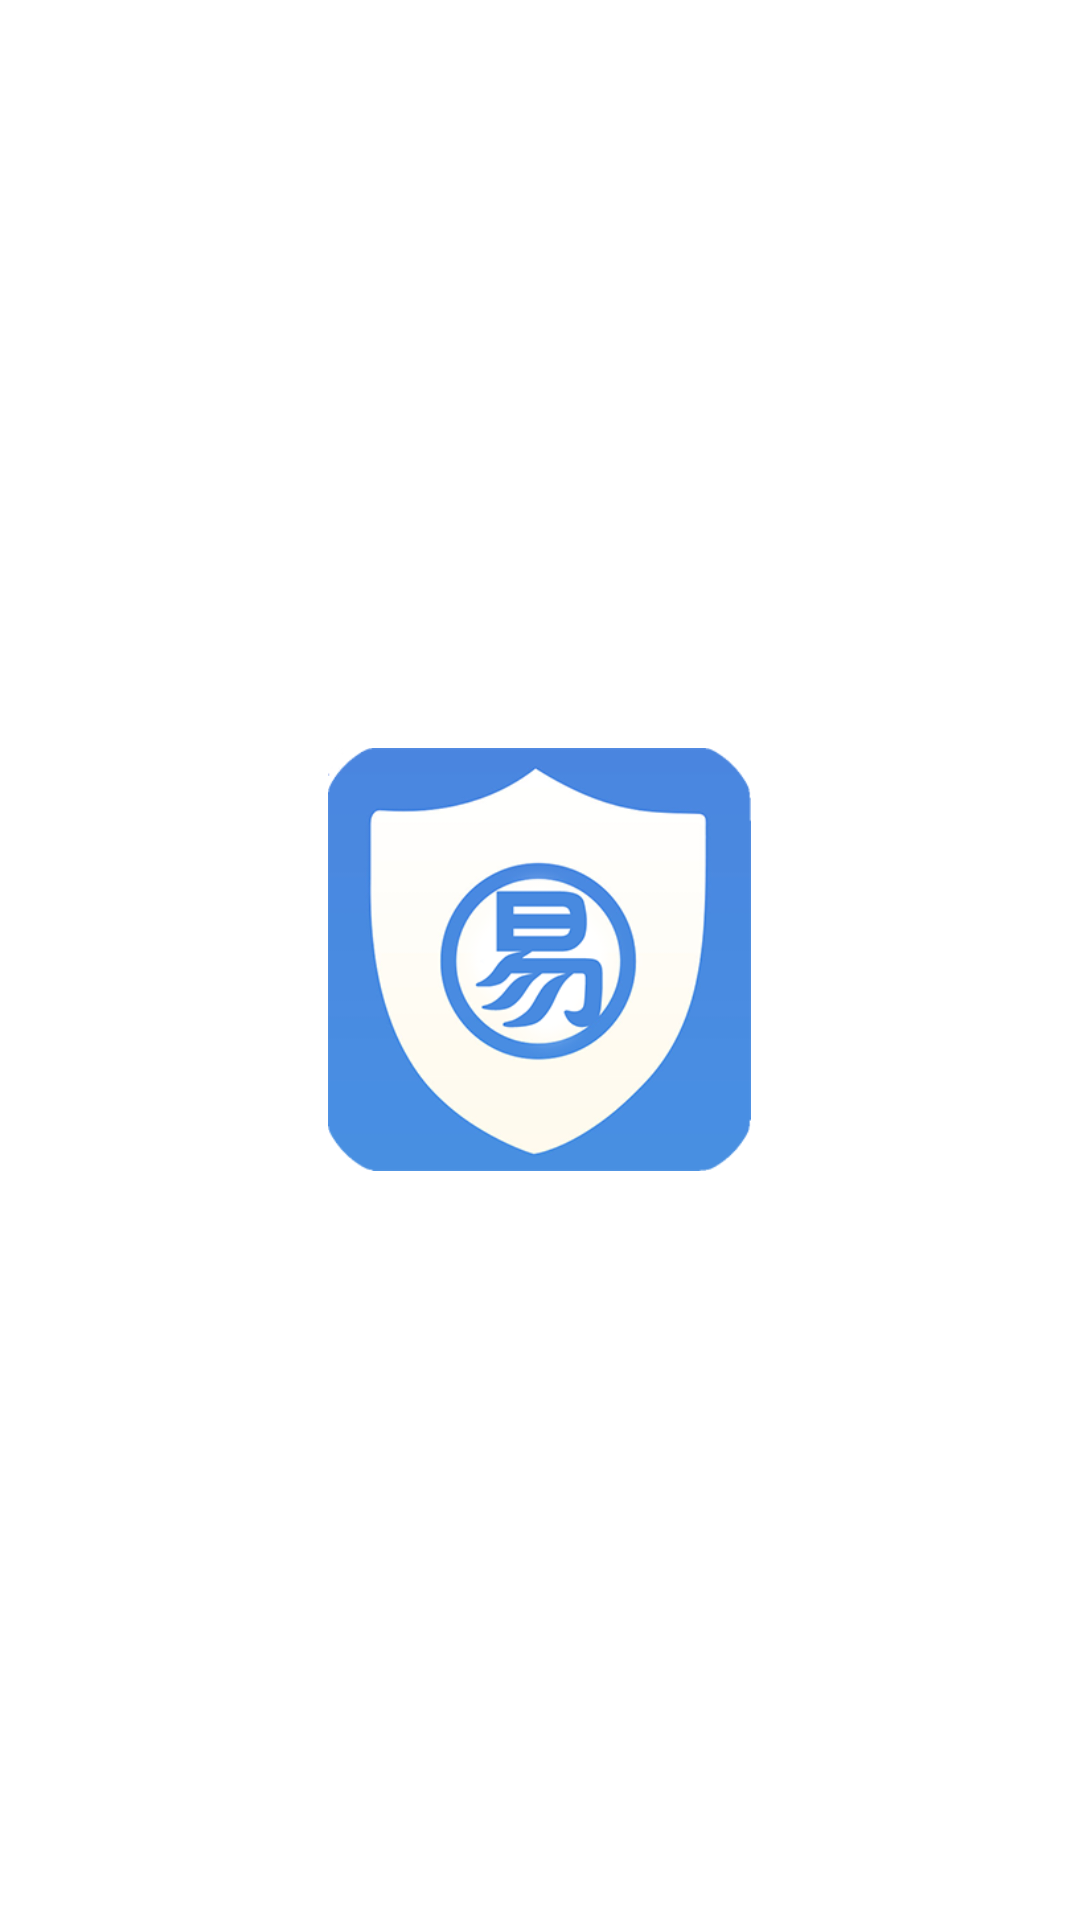

Produce the Android XML layout that renders to this screen, including the resource entries it uses.
<!-- AndroidManifest.xml: application theme AppTheme -->
<!-- res/layout/activity_welcome.xml -->
<?xml version="1.0" encoding="utf-8"?>
<RelativeLayout xmlns:android="http://schemas.android.com/apk/res/android"
    xmlns:app="http://schemas.android.com/apk/res-auto"
    xmlns:tools="http://schemas.android.com/tools"
    android:id="@+id/r1_splash"
    android:layout_width="match_parent"
    android:layout_height="match_parent"
    android:background="#ffff"
    android:hapticFeedbackEnabled="true"
    android:paddingBottom="@dimen/activity_vertical_margin"
    android:paddingLeft="@dimen/activity_horizontal_margin"
    android:paddingRight="@dimen/activity_horizontal_margin"
    android:paddingTop="@dimen/activity_vertical_margin"
    tools:context="cn.imofei.notificationdispatcher.activity.WelcomeActivity">
    
    

    <ImageView
        android:id="@+id/imageView2"
        android:layout_width="169dp"
        android:layout_height="141dp"
        android:layout_centerInParent="true"
        app:srcCompat="@drawable/ic_launcher320" />

</RelativeLayout>
<!-- resources referenced by this layout -->
<resources>
  <dimen name="activity_horizontal_margin"> 50dp</dimen>
  <dimen name="activity_vertical_margin"> 50dp</dimen>
  <!-- drawable ic_launcher320: png bitmap (drawable, 49326 bytes) -->
  <style name="AppTheme" parent="Theme.AppCompat.Light.DarkActionBar">
          
          <item name="colorPrimary">@color/colorPrimary</item>
          <item name="colorPrimaryDark">@color/colorPrimaryDark</item>
          <item name="colorAccent">@color/colorAccent</item>
      </style>
  <color name="colorPrimary">#FF3974D1</color>
  <color name="colorPrimaryDark">#195cc6</color>
  <color name="colorAccent">#D81B60</color>
</resources>
